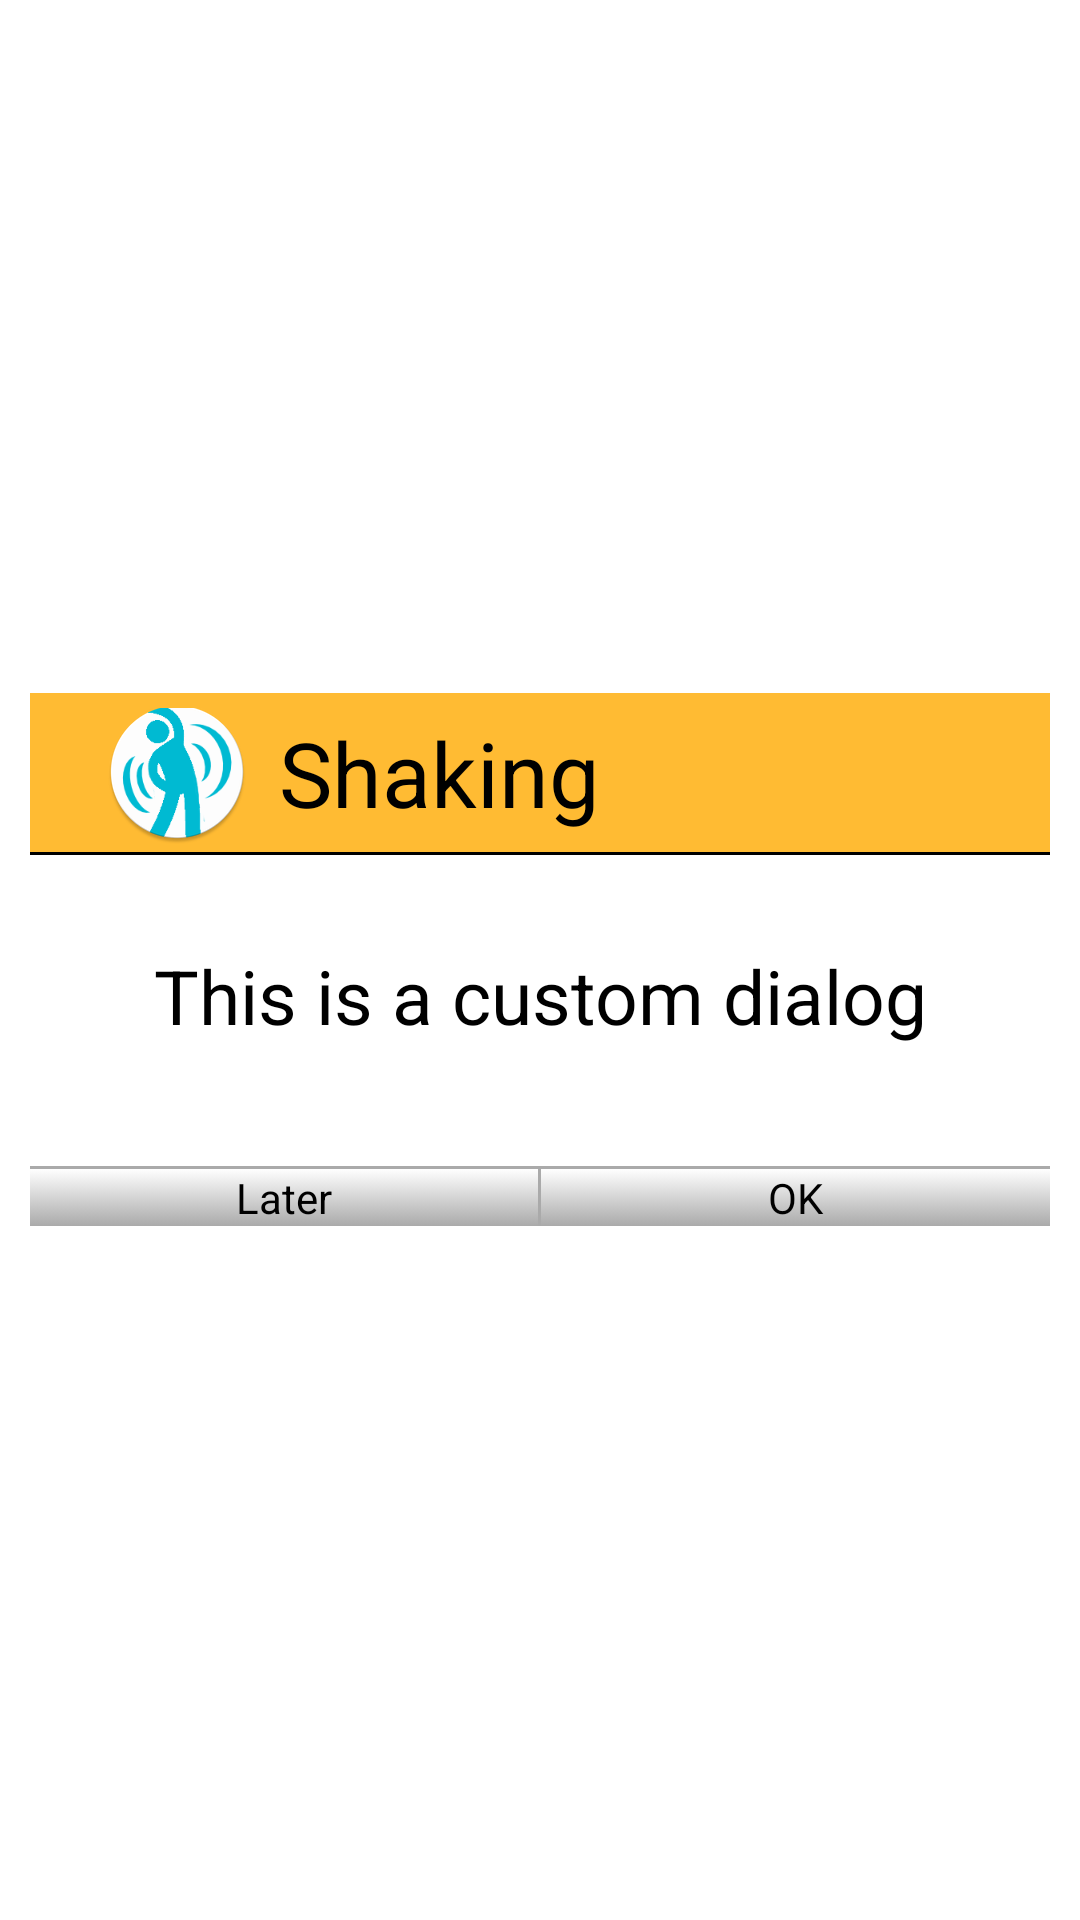

Android layout source for this screen:
<!-- AndroidManifest.xml: application theme AppTheme -->
<!-- res/layout/activitty_dialog.xml -->
<?xml version="1.0" encoding="utf-8"?>
<LinearLayout xmlns:android="http://schemas.android.com/apk/res/android"
    android:layout_width="wrap_content"
    android:layout_height="wrap_content"
    android:layout_gravity="center"
    android:background="@android:color/white"
    android:gravity="center_vertical|center_horizontal"
    android:orientation="vertical"
    android:padding="10dp" >

    <RelativeLayout
        android:id="@+id/dialog_titleLayout"
        android:layout_width="match_parent"
        android:layout_height="wrap_content"
        android:background="@android:color/holo_orange_light"
        android:paddingLeft="25dp"
        android:paddingRight="25dp"
        android:paddingTop="5dp" >

        <ImageView
            android:id="@+id/dialog_title_image"
            android:layout_width="wrap_content"
            android:layout_height="wrap_content"
            android:layout_alignParentLeft="true"
            android:layout_alignParentStart="true"
            android:layout_centerVertical="true"
            android:background="@drawable/ic_launcher" />

        <TextView
            android:layout_width="wrap_content"
            android:layout_height="wrap_content"
            android:layout_centerInParent="true"
            android:layout_marginLeft="10dp"
            android:layout_marginStart="10dp"
            android:layout_toEndOf="@id/dialog_title_image"
            android:layout_toRightOf="@id/dialog_title_image"
            android:text="@string/app_name"
            android:textColor="@android:color/black"
            android:textSize="30sp" />
    </RelativeLayout>

    <View
        android:layout_width="match_parent"
        android:layout_height="1dp"
        android:background="@android:color/black" />

    <LinearLayout
        android:id="@+id/dialog_contentLayout"
        android:layout_width="wrap_content"
        android:layout_height="wrap_content"
        android:background="@android:color/white"
        android:gravity="bottom|center_horizontal"
        android:orientation="vertical" >

        <TextView
            android:id="@+id/dialog_messageTextView"
            android:layout_width="match_parent"
            android:layout_height="wrap_content"
            android:layout_gravity="center"
            android:layout_marginBottom="30dp"
            android:layout_marginLeft="10dp"
            android:layout_marginRight="10dp"
            android:layout_marginTop="30dp"
            android:gravity="center"
            android:text="This is a custom dialog"
            android:textColor="#000000"
            android:textSize="25sp" />

        <View
            android:layout_width="match_parent"
            android:layout_height="1dp"
            android:layout_marginTop="10dp"
            android:background="@android:color/darker_gray" />

        <LinearLayout
            android:layout_width="match_parent"
            android:layout_height="wrap_content"
            android:gravity="bottom|center_horizontal" >

            <Button
                android:id="@+id/dialog_laterButton"
                android:layout_width="0dp"
                android:layout_height="wrap_content"
                android:layout_weight="1"
                android:background="@drawable/dialog_button_selector"
                android:text="@string/alarm_dialog_later" />

            <View
                android:layout_width="1dp"
                android:layout_height="match_parent"
                android:background="@android:color/darker_gray" />

            <Button
                android:id="@+id/dialog_okButton"
                android:layout_width="0dp"
                android:layout_height="wrap_content"
                android:layout_weight="1"
                android:background="@drawable/dialog_button_selector"
                android:text="@string/alarm_dialog_ok" />
        </LinearLayout>
    </LinearLayout>

</LinearLayout>
<!-- resources referenced by this layout -->
<resources>
  <!-- drawable dialog_button_selector (drawable) -->
  <?xml version="1.0" encoding="utf-8"?>
  <selector xmlns:android="http://schemas.android.com/apk/res/android">
  
      
      <item android:drawable="@android:color/holo_orange_dark" android:state_pressed="true"/>
  
      
      <item><shape>
              <gradient android:angle="270" 
                  android:startColor="@android:color/white"
                  android:endColor="@android:color/darker_gray"/>
          </shape></item>
  
  </selector>
  <!-- drawable ic_launcher: png bitmap (drawable-hdpi, 7076 bytes) -->
  <string name="alarm_dialog_later">Later</string>
  <string name="alarm_dialog_ok">OK</string>
  <string name="app_name">Shaking</string>
  <style name="AppTheme" parent="AppBaseTheme">
          
      </style>
  <style name="AppBaseTheme" parent="android:Theme.Light">
          
      </style>
</resources>
